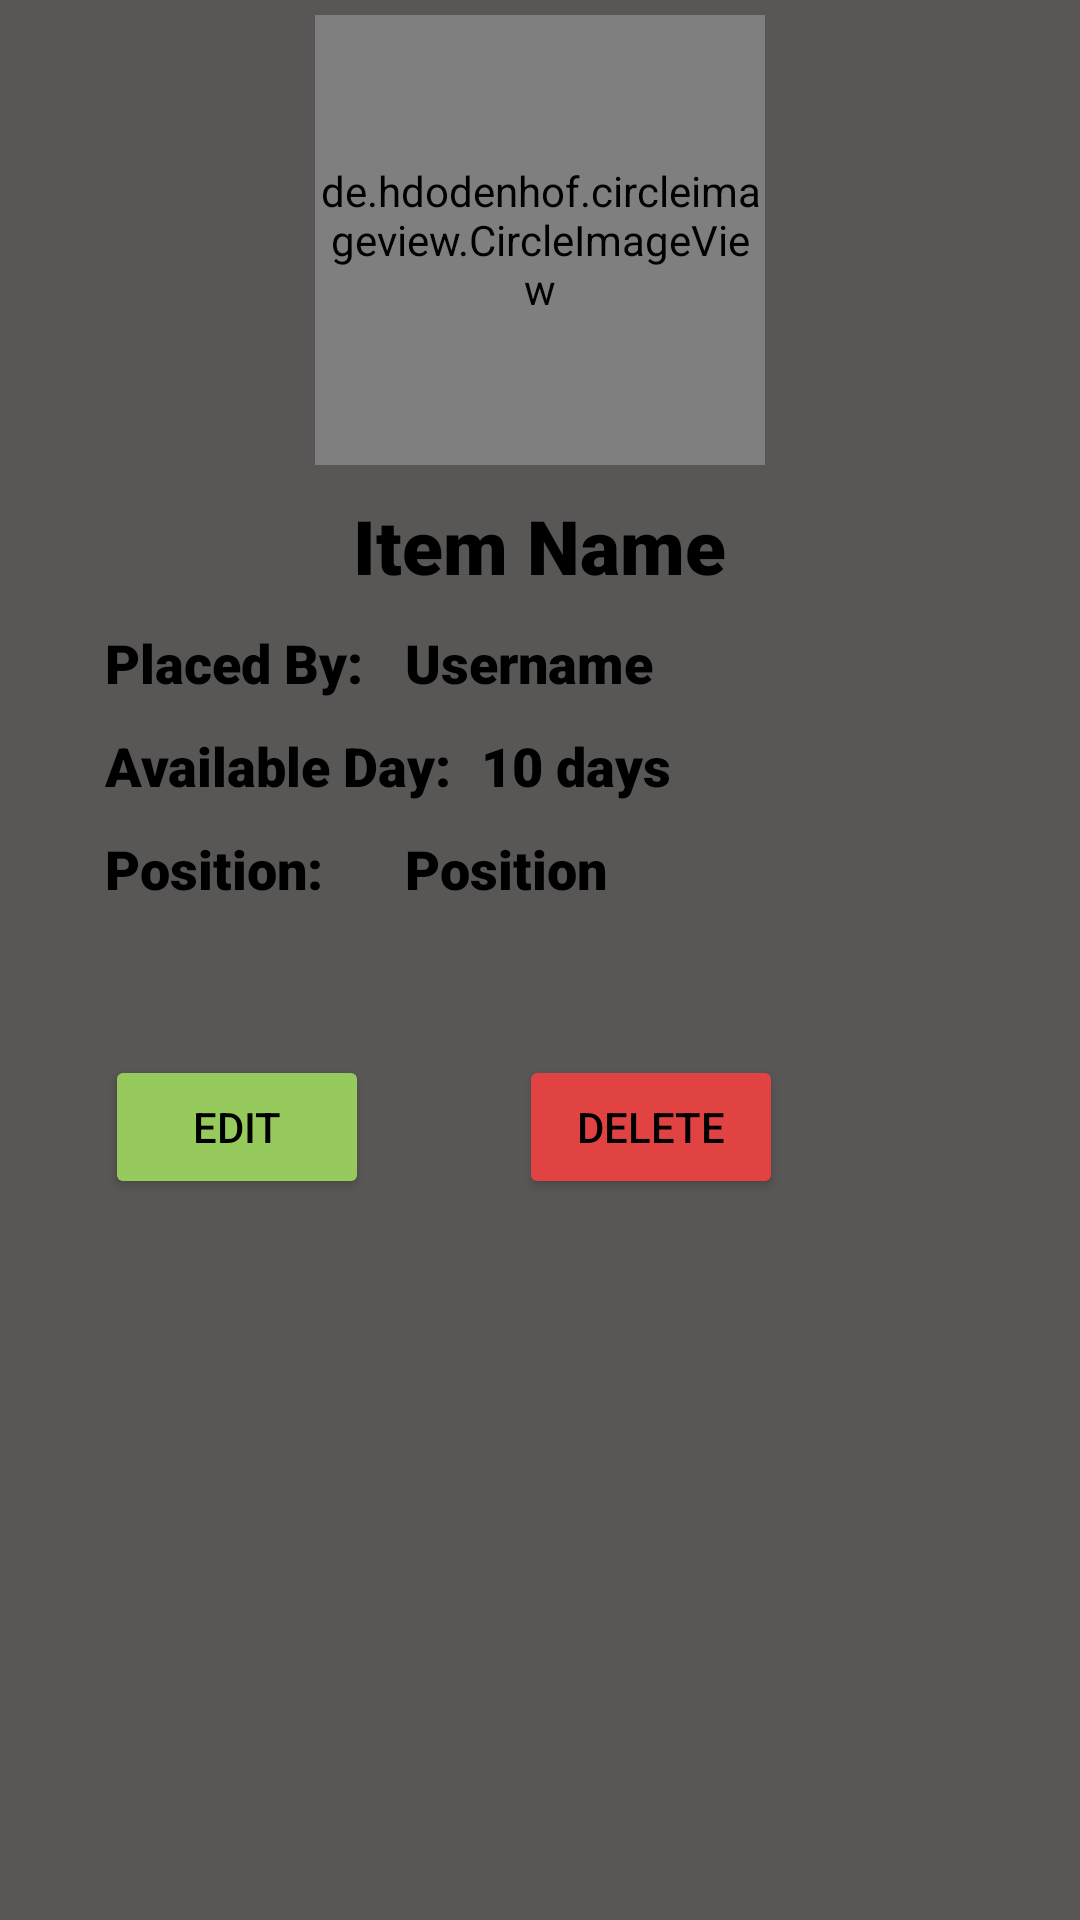

Android layout source for this screen:
<!-- AndroidManifest.xml: application theme Theme.TestingFYP -->
<!-- res/layout/iteminfopopup.xml -->
<?xml version="1.0" encoding="utf-8"?>
<LinearLayout xmlns:android="http://schemas.android.com/apk/res/android"
    android:orientation="vertical"
    android:layout_width="300dp"
    android:layout_height="500dp"
    android:background="@color/dark_gray"
    android:padding="5dp"
    android:layout_gravity="center"
    android:id="@+id/llItemInfo">

    <ImageButton
        android:id="@+id/imgBtnItemInfoClosePopOut"
        android:layout_width="wrap_content"
        android:layout_height="wrap_content"
        android:background="@drawable/clear_button"
        android:layout_gravity="end"/>


    <RelativeLayout
        android:layout_width="match_parent"
        android:layout_height="match_parent">

        <de.hdodenhof.circleimageview.CircleImageView
            android:id="@+id/civItemImg"
            android:layout_width="150dp"
            android:layout_height="150dp"
            android:layout_centerHorizontal="true"
            android:layout_gravity="center"
            android:src="@drawable/icon_not_found" />

        <TextView
            android:id="@+id/tvItemName"
            android:layout_width="wrap_content"
            android:layout_height="wrap_content"
            android:layout_below="@+id/civItemImg"
            android:layout_centerHorizontal="true"
            android:layout_marginStart="10dp"
            android:layout_marginTop="10dp"
            android:layout_marginEnd="10dp"
            android:layout_marginBottom="10dp"
            android:fontFamily="sans-serif-black"
            android:text="Item Name"
            android:textColor="@color/black"
            android:textSize="25sp"
            android:textStyle="bold" />

        <TextView
            android:id="@+id/tvPlacedByBanner"
            android:layout_width="100dp"
            android:layout_height="wrap_content"
            android:layout_below="@+id/tvItemName"
            android:layout_marginLeft="30dp"
            android:fontFamily="sans-serif-black"
            android:text="Placed By: "
            android:textColor="@color/black"
            android:textSize="18sp" />

        <TextView
            android:id="@+id/tvPlacedBy"
            android:layout_width="wrap_content"
            android:layout_height="wrap_content"
            android:layout_below="@+id/tvItemName"
            android:layout_toRightOf="@+id/tvPlacedByBanner"
            android:fontFamily="sans-serif-black"
            android:text="Username"
            android:textColor="@color/black"
            android:textSize="18sp" />

        <TextView
            android:id="@+id/tvAvailableDayBanner"
            android:layout_width="wrap_content"
            android:layout_height="wrap_content"
            android:layout_below="@+id/tvPlacedByBanner"
            android:layout_marginLeft="30dp"
            android:layout_marginTop="10dp"
            android:fontFamily="sans-serif-black"
            android:text="Available Day:"
            android:textColor="@color/black"
            android:textSize="18sp" />

        <TextView
            android:id="@+id/tvAvailableDay"
            android:layout_width="wrap_content"
            android:layout_height="wrap_content"
            android:layout_below="@+id/tvPlacedBy"
            android:layout_marginLeft="10dp"
            android:layout_marginTop="10dp"
            android:layout_toRightOf="@+id/tvAvailableDayBanner"
            android:fontFamily="sans-serif-black"
            android:text="10 days"
            android:textColor="@color/black"
            android:textSize="18sp" />

        <TextView
            android:id="@+id/tvItemPositionBanner"
            android:layout_width="100dp"
            android:layout_height="wrap_content"
            android:layout_below="@+id/tvAvailableDayBanner"
            android:layout_marginLeft="30dp"
            android:layout_marginTop="10dp"
            android:fontFamily="sans-serif-black"
            android:text="Position:"
            android:textColor="@color/black"
            android:textSize="18sp" />

        <TextView
            android:id="@+id/tvItemPosition"
            android:layout_width="wrap_content"
            android:layout_height="wrap_content"
            android:layout_below="@+id/tvAvailableDay"
            android:layout_marginTop="10dp"
            android:layout_toRightOf="@+id/tvItemPositionBanner"
            android:fontFamily="sans-serif-black"
            android:text="Position"
            android:textColor="@color/black"
            android:textSize="18sp" />

        <Button
            android:id="@+id/btnEditItem"
            android:layout_width="wrap_content"
            android:layout_height="wrap_content"
            android:layout_below="@+id/tvItemPosition"
            android:layout_marginLeft="30dp"
            android:layout_marginTop="50dp"
            android:backgroundTint="@color/requestFriend"
            android:text="EDIT"
            android:textColor="@color/black"/>
        <Button
            android:id="@+id/btnDeleteItem"
            android:layout_width="wrap_content"
            android:layout_height="wrap_content"
            android:text="DELETE"
            android:textColor="@color/black"
            android:backgroundTint="@color/declineFriend"
            android:layout_toRightOf="@+id/btnEditItem"
            android:layout_below="@+id/tvItemPosition"
            android:layout_marginTop="50dp"
            android:layout_marginLeft="50dp" />
    </RelativeLayout>



</LinearLayout>
<!-- resources referenced by this layout -->
<resources>
  <color name="black">#FF000000</color>
  <color name="dark_gray">#595656</color>
  <color name="declineFriend">#E14242</color>
  <color name="requestFriend">#97CA5C</color>
  <!-- drawable icon_not_found: vector/xml drawable (drawable, 3991 chars, omitted) -->
  <style name="Theme.TestingFYP" parent="Theme.MaterialComponents.Light.NoActionBar">
          
          <item name="colorPrimary">@color/purple_500</item>
          <item name="colorPrimaryVariant">@color/purple_700</item>
          <item name="colorOnPrimary">@color/white</item>
          
          <item name="colorSecondary">@color/teal_200</item>
          <item name="colorSecondaryVariant">@color/teal_700</item>
          <item name="colorOnSecondary">@color/black</item>
          
          <item name="android:statusBarColor" tools:targetApi="l">?attr/colorPrimaryVariant</item>
          
      </style>
  <color name="purple_500">#FF6200EE</color>
  <color name="purple_700">#FF3700B3</color>
  <color name="white">#FFFFFFFF</color>
  <color name="teal_200">#FF03DAC5</color>
  <color name="teal_700">#FF018786</color>
</resources>
